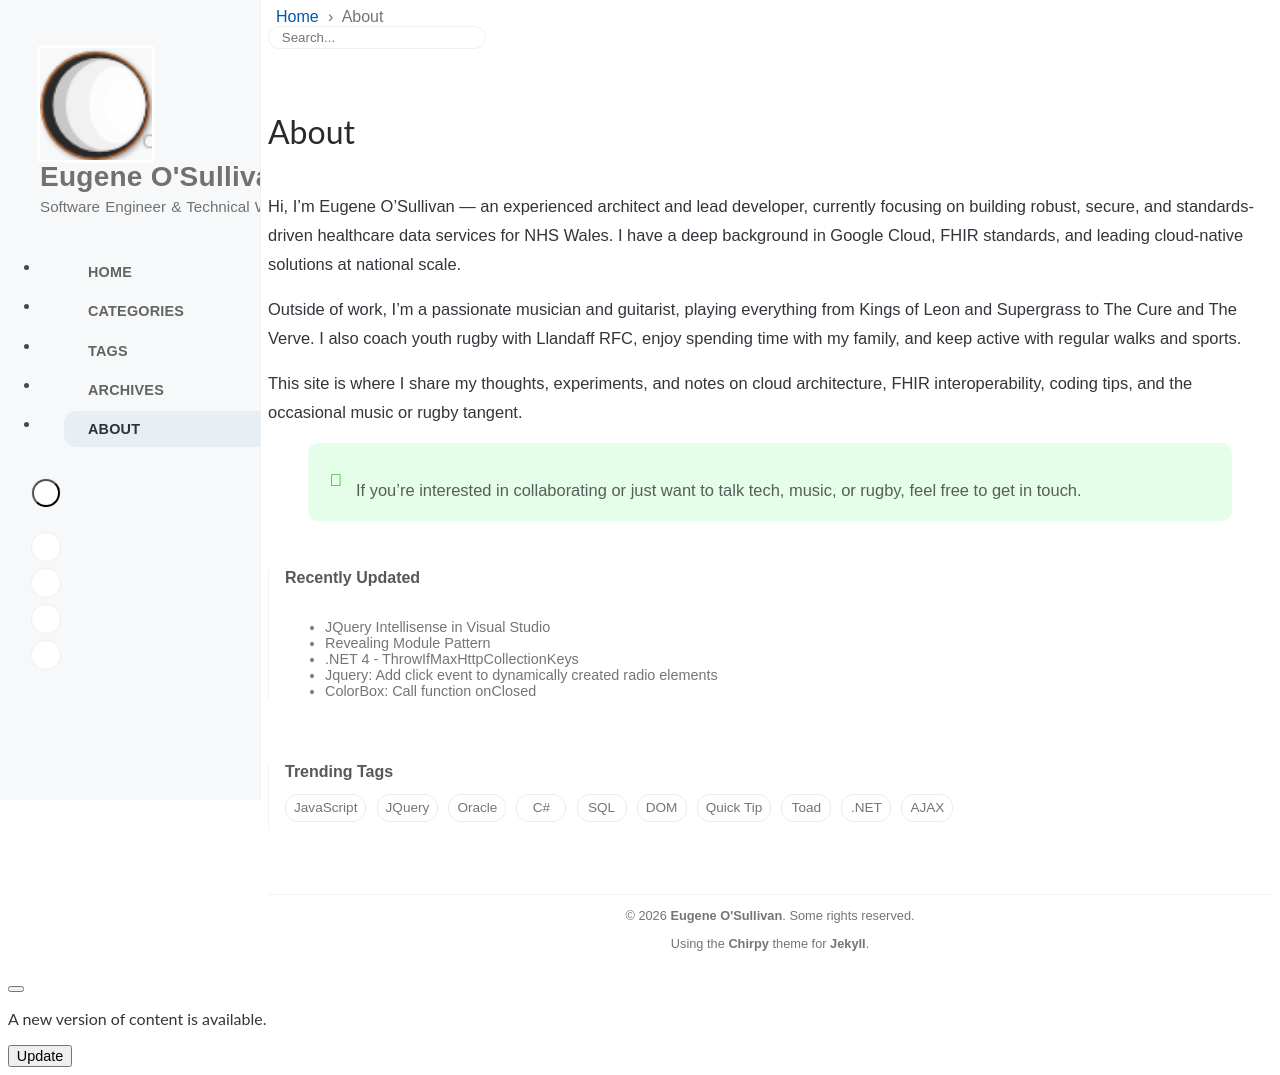

repository: EugeneOSullivan/eugeneosullivan.github.io · page: about/index.html · generator: jekyll

---
# the default layout is 'page'
icon: fas fa-info-circle
order: 4
---


Hi, I’m Eugene O’Sullivan — an experienced architect and lead developer, currently focusing on building robust, secure, and standards-driven healthcare data services for NHS Wales. I have a deep background in Google Cloud, FHIR standards, and leading cloud-native solutions at national scale.

Outside of work, I’m a passionate musician and guitarist, playing everything from Kings of Leon and Supergrass to The Cure and The Verve. I also coach youth rugby with Llandaff RFC, enjoy spending time with my family, and keep active with regular walks and sports.

This site is where I share my thoughts, experiments, and notes on cloud architecture, FHIR interoperability, coding tips, and the occasional music or rugby tangent.

> If you’re interested in collaborating or just want to talk tech, music, or rugby, feel free to get in touch.
{: .prompt-tip }
